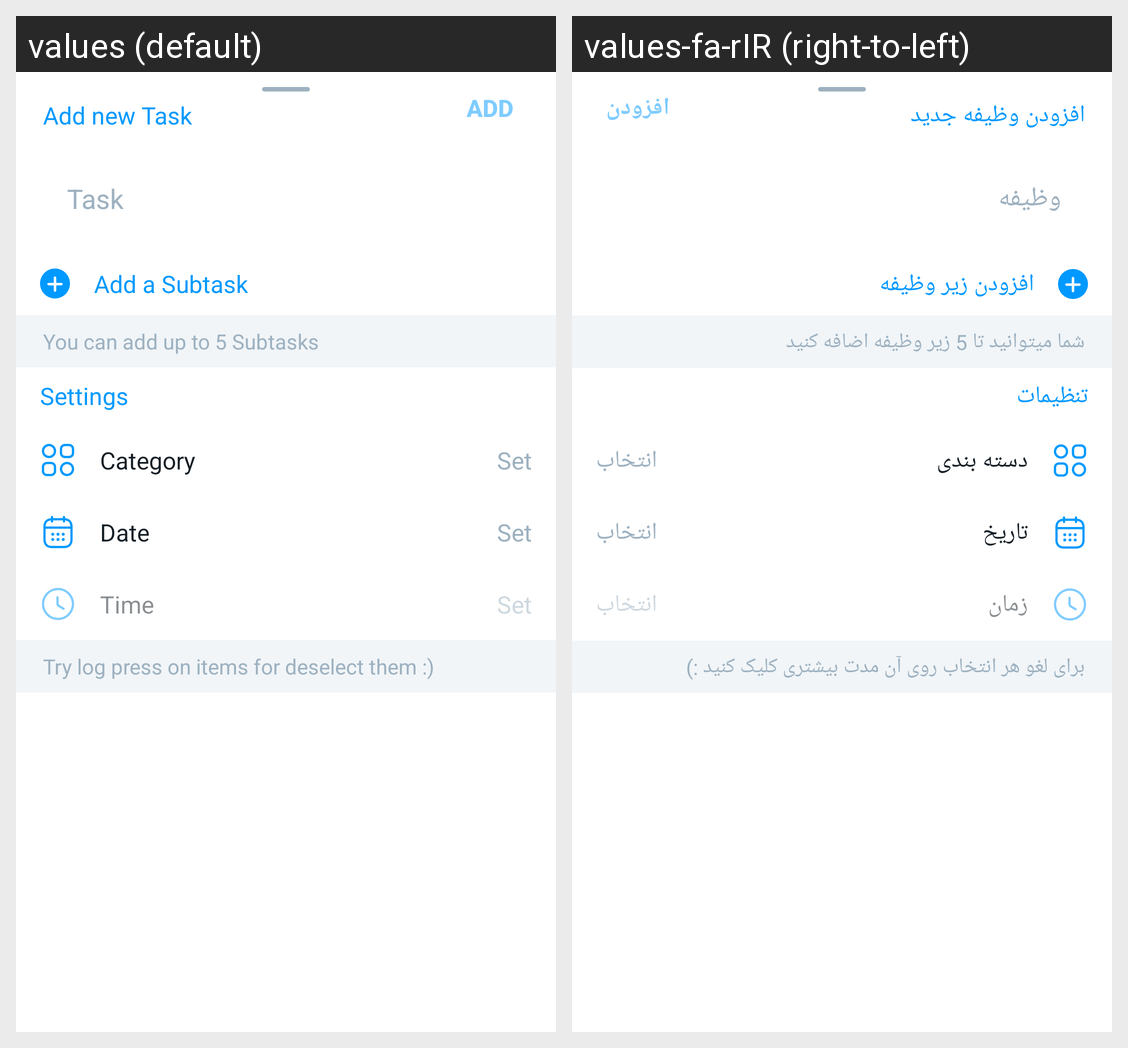

Here is an Android app screen in its default locale and in the app's own translations. Write out the translated-string differences for the strings that appear on this screen.
Android screen res/layout/new_task_bottomsheet_layout.xml rendered under 2 locales, left to right: values (default), values-fa-rIR (right-to-left). Device: Nexus 5 (rendered at 1080×1920; each locale shown at half size, 540×960, under a caption strip naming it); theme Theme.ToDone.
Strings drawn on this screen, with the default value and each locale's value (text and hints the layout hard-codes, and strings that could not be matched under every locale, appear in the picture but are not listed):

add_button
  values: add
  values-fa-rIR: افزودن

add_new_task
  values: Add new Task
  values-fa-rIR: افزودن وظیفه جدید

task
  values: Task
  values-fa-rIR: وظیفه

add_a_subtask
  values: Add a Subtask
  values-fa-rIR: افزودن زیر وظیفه

you_can_add_up_to_subtasks
  values: You can add up to 5 Subtasks
  values-fa-rIR: شما میتوانید تا 5 زیر وظیفه اضافه کنید

settings
  values: Settings
  values-fa-rIR: تنظیمات

category
  values: Category
  values-fa-rIR: دسته بندی

set
  values: Set
  values-fa-rIR: انتخاب

date
  values: Date
  values-fa-rIR: تاریخ

time
  values: Time
  values-fa-rIR: زمان

try_log_press_on_items_for_deselect
  values: Try log press on items for deselect them :)
  values-fa-rIR: برای لغو هر انتخاب روی آن مدت بیشتری کلیک کنید :)
